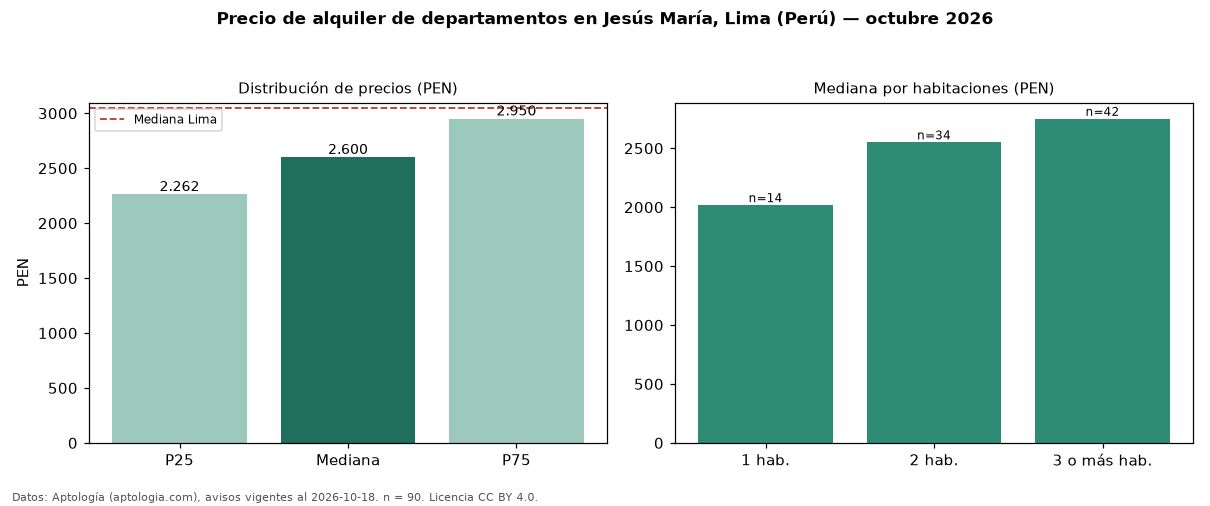

Data behind this chart, as committed beside it:
seccion, metrica, valor, moneda, n
precio, p25, 2262, PEN, 90
precio, mediana, 2600, PEN, 90
precio, p75, 2950, PEN, 90
precio, minimo, 1300, PEN, 90
precio, maximo, 4650, PEN, 90
m2, mediana_precio_m2, 35.71, PEN, 89
m2, area_mediana_m2, 70.0, m2, 89
admin, mediana_admin_mes, 250.0, PEN, 48
banos, mediana_banos, 2.0, , 
parqueadero, pct_con_parqueadero, 100.0, %, 49
habitaciones, 1, 2018, PEN, 14
habitaciones, 2, 2550, PEN, 34
habitaciones, 3+, 2750, PEN, 42
ciudad, mediana_ciudad_referencia, 3050, PEN, 
ciudad, mediana_m2_ciudad, 32.91, PEN, 
fuente, fecha_datos, 2026-10-18, , 
fuente, atribucion, https://www.aptologia.com/pe/alquiler/li…, , 
fuente, licencia, CC BY 4.0, , 
